Run: headless pygame with SDL's dummy video driver; simulated clock (each Clock.tick advances the game by its frame time, no real sleeping); random seed 0; keys injected as events and as key.get_pressed() state; no mouse input.
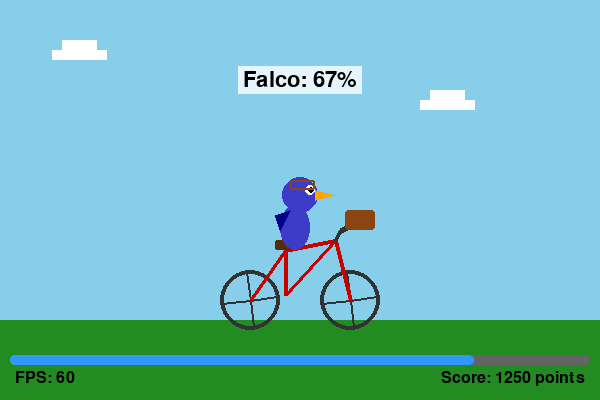
Frame 1 of 4 · flips 1–60 · no input
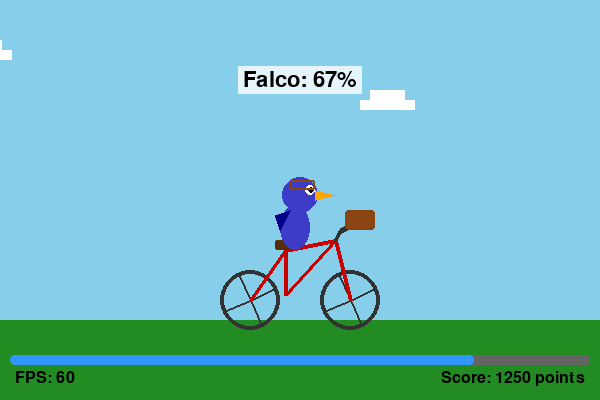
Frame 2 of 4 · flips 61–180 · tapped SPACE, RETURN · held RIGHT (→), D
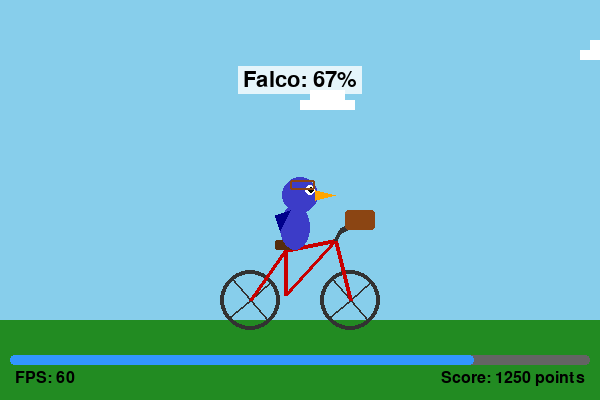
Frame 3 of 4 · flips 181–300 · held DOWN (↓), S
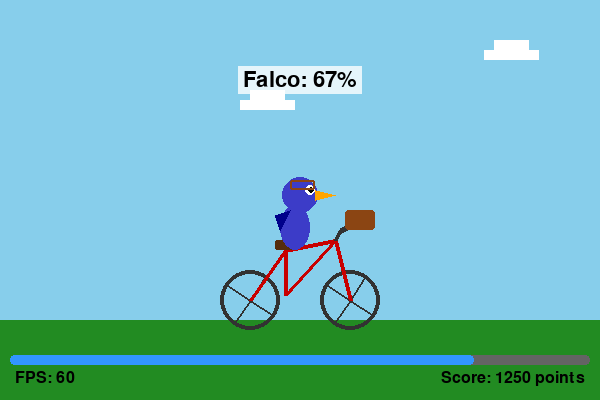
Frame 4 of 4 · flips 301–420 · held LEFT (←), A, UP (↑), W

The pygame program that drew these frames:

import pygame
import sys
import math

# --- Constants ---
WIDTH, HEIGHT = 600, 400
FPS = 60

# Colors
SKY_BLUE = (135, 206, 235)
GRASS_GREEN = (34, 139, 34)
WHITE = (255, 255, 255)
BLACK = (0, 0, 0)
RED = (200, 0, 0)
BROWN = (139, 69, 19)
DARK_BROWN = (85, 45, 13)
BIRD_BLUE = (60, 60, 200)
SCARF_BLUE = (0, 0, 139)
BIRD_ORANGE = (255, 165, 0)
WHEEL_GRAY = (50, 50, 50)
UI_BAR_BG = (100, 100, 100)
UI_BAR_FILL = (50, 150, 255)

# --- Helper Function to draw pixel-style clouds ---
def draw_pixel_cloud(surface, x, y):
    """Draws a simple, blocky cloud."""
    pygame.draw.rect(surface, WHITE, (x, y, 25, 10))
    pygame.draw.rect(surface, WHITE, (x + 10, y - 10, 35, 10))
    pygame.draw.rect(surface, WHITE, (x + 25, y, 30, 10))

# --- Main Game Function ---
def main():
    pygame.init()

    # --- Setup Display ---
    screen = pygame.display.set_mode((WIDTH, HEIGHT))
    pygame.display.set_caption("Pygame: Melee Bicycle Mayhem")
    clock = pygame.time.Clock()

    # --- Fonts ---
    # We use the default pygame font as we can't load external files
    try:
        pixel_font_large = pygame.font.Font(None, 32)
        pixel_font_small = pygame.font.Font(None, 24)
    except Exception as e:
        print(f"Error loading font: {e}. Quitting.")
        pygame.quit()
        sys.exit()

    # --- Game State Variables ---
    cloud1_x = 100.0
    cloud2_x = 450.0
    wheel_angle = 0.0  # Angle in radians for wheel spokes

    running = True
    while running:
        # --- Event Handling ---
        for event in pygame.event.get():
            if event.type == pygame.QUIT:
                running = False

        # --- Game Logic / State Update ---
        # Animate clouds
        cloud1_x -= 0.8
        if cloud1_x < -100:
            cloud1_x = WIDTH + 20

        cloud2_x -= 0.5
        if cloud2_x < -100:
            cloud2_x = WIDTH + 20
        
        # Animate wheel spokes
        wheel_angle += 0.05
        if wheel_angle > 2 * math.pi:
            wheel_angle -= 2 * math.pi

        # --- Drawing ---
        
        # 1. Background
        screen.fill(SKY_BLUE)
        pygame.draw.rect(screen, GRASS_GREEN, (0, HEIGHT - 80, WIDTH, 80))

        # 2. Clouds (animated)
        draw_pixel_cloud(screen, int(cloud1_x), 50)
        draw_pixel_cloud(screen, int(cloud2_x), 100)

        # 3. Bicycle & Bird (Drawn with primitive shapes)
        # We'll center the character
        base_x = WIDTH // 2 - 50
        base_y = HEIGHT - 100
        wheel_radius = 30

        # Wheels
        wheel1_pos = (base_x, base_y)
        wheel2_pos = (base_x + 100, base_y)
        pygame.draw.circle(screen, WHEEL_GRAY, wheel1_pos, wheel_radius, 4)
        pygame.draw.circle(screen, WHEEL_GRAY, wheel2_pos, wheel_radius, 4)

        # Draw animated spokes
        for i in range(4): # 4 spokes per wheel
            angle = wheel_angle + (i * math.pi / 2)
            # Spoke for wheel 1
            spoke1_end = (wheel1_pos[0] + (wheel_radius - 2) * math.cos(angle), 
                           wheel1_pos[1] + (wheel_radius - 2) * math.sin(angle))
            pygame.draw.line(screen, WHEEL_GRAY, wheel1_pos, spoke1_end, 2)
            # Spoke for wheel 2
            spoke2_end = (wheel2_pos[0] + (wheel_radius - 2) * math.cos(angle), 
                           wheel2_pos[1] + (wheel_radius - 2) * math.sin(angle))
            pygame.draw.line(screen, WHEEL_GRAY, wheel2_pos, spoke2_end, 2)

        # Bike Frame (Red)
        seat_post_top = (base_x + 35, base_y - 50)
        handle_post_top = (base_x + 85, base_y - 60)
        crank_center = (base_x + 35, base_y - 5) # A bit above the wheel
        pygame.draw.line(screen, RED, wheel1_pos, seat_post_top, 4)
        pygame.draw.line(screen, RED, crank_center, seat_post_top, 4)
        pygame.draw.line(screen, RED, crank_center, handle_post_top, 4)
        pygame.draw.line(screen, RED, seat_post_top, handle_post_top, 4)
        pygame.draw.line(screen, RED, handle_post_top, wheel2_pos, 4)

        # Handlebars & Basket
        handlebar_pos = (base_x + 90, base_y - 70)
        pygame.draw.line(screen, WHEEL_GRAY, handle_post_top, handlebar_pos, 4)
        pygame.draw.line(screen, WHEEL_GRAY, handlebar_pos, (handlebar_pos[0] + 10, handlebar_pos[1] - 5), 6)
        pygame.draw.rect(screen, BROWN, (base_x + 95, base_y - 90, 30, 20), 0, 3)

        # Seat
        pygame.draw.rect(screen, DARK_BROWN, (base_x + 25, base_y - 60, 20, 10), 0, 2)

        # Bird
        bird_body_pos = (base_x + 45, base_y - 80)
        pygame.draw.ellipse(screen, BIRD_BLUE, (bird_body_pos[0] - 15, bird_body_pos[1] - 15, 30, 45))
        bird_head_pos = (bird_body_pos[0] + 5, bird_body_pos[1] - 25)
        pygame.draw.circle(screen, BIRD_BLUE, bird_head_pos, 18)

        # Bird Face
        beak_points = [(bird_head_pos[0] + 15, bird_head_pos[1] - 5),
                       (bird_head_pos[0] + 35, bird_head_pos[1]),
                       (bird_head_pos[0] + 15, bird_head_pos[1] + 5)]
        pygame.draw.polygon(screen, BIRD_ORANGE, beak_points)
        pygame.draw.circle(screen, WHITE, (bird_head_pos[0] + 10, bird_head_pos[1] - 5), 5)
        pygame.draw.circle(screen, BLACK, (bird_head_pos[0] + 11, bird_head_pos[1] - 5), 3)

        # Goggles
        pygame.draw.rect(screen, BROWN, (bird_head_pos[0] - 10, bird_head_pos[1] - 15, 25, 10), 2, 2)
        
        # Scarf
        scarf_points = [(bird_body_pos[0] - 5, bird_body_pos[1] - 10),
                        (bird_body_pos[0] - 20, bird_body_pos[1] - 5),
                        (bird_body_pos[0] - 15, bird_body_pos[1] + 10)]
        pygame.draw.polygon(screen, SCARF_BLUE, scarf_points)


        # 4. UI Text ("Falco: 67%")
        falco_text_str = "Falco: 67%"
        falco_surf = pixel_font_large.render(falco_text_str, True, BLACK)
        falco_rect = falco_surf.get_rect(center=(WIDTH // 2, 80))
        
        # Text Background (semi-transparent)
        text_bg_rect = falco_rect.inflate(10, 6)
        text_bg_surf = pygame.Surface(text_bg_rect.size, pygame.SRCALPHA)
        text_bg_surf.fill((255, 255, 255, 200)) # White with 200/255 alpha
        screen.blit(text_bg_surf, text_bg_rect)
        screen.blit(falco_surf, falco_rect) # Draw text on top

        # 5. Bottom UI Bar
        bar_rect_bg = (10, HEIGHT - 45, WIDTH - 20, 10)
        bar_rect_fg = (bar_rect_bg[0], bar_rect_bg[1], bar_rect_bg[2] * 0.8, bar_rect_bg[3])
        pygame.draw.rect(screen, UI_BAR_BG, bar_rect_bg, 0, 4)
        pygame.draw.rect(screen, UI_BAR_FILL, bar_rect_fg, 0, 4)

        # 6. Bottom UI Text
        fps_str = f"FPS: {int(clock.get_fps())}"
        fps_surf = pixel_font_small.render(fps_str, True, BLACK)
        screen.blit(fps_surf, (15, HEIGHT - 30))
        
        score_str = "Score: 1250 points"
        score_surf = pixel_font_small.render(score_str, True, BLACK)
        score_rect = score_surf.get_rect(topright=(WIDTH - 15, HEIGHT - 30))
        screen.blit(score_surf, score_rect)

        # --- Update Display ---
        pygame.display.flip()
        clock.tick(FPS)

    # --- Quit ---
    pygame.quit()
    sys.exit()

if __name__ == "__main__":
    main()
